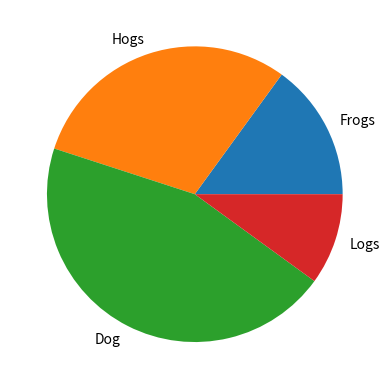

The script that saved this image:
import matplotlib.pyplot as plt

labels='Frogs','Hogs','Dog','Logs'
sizes=[15,30,45,10]
plt.pie(sizes,labels=labels)
plt.show()

